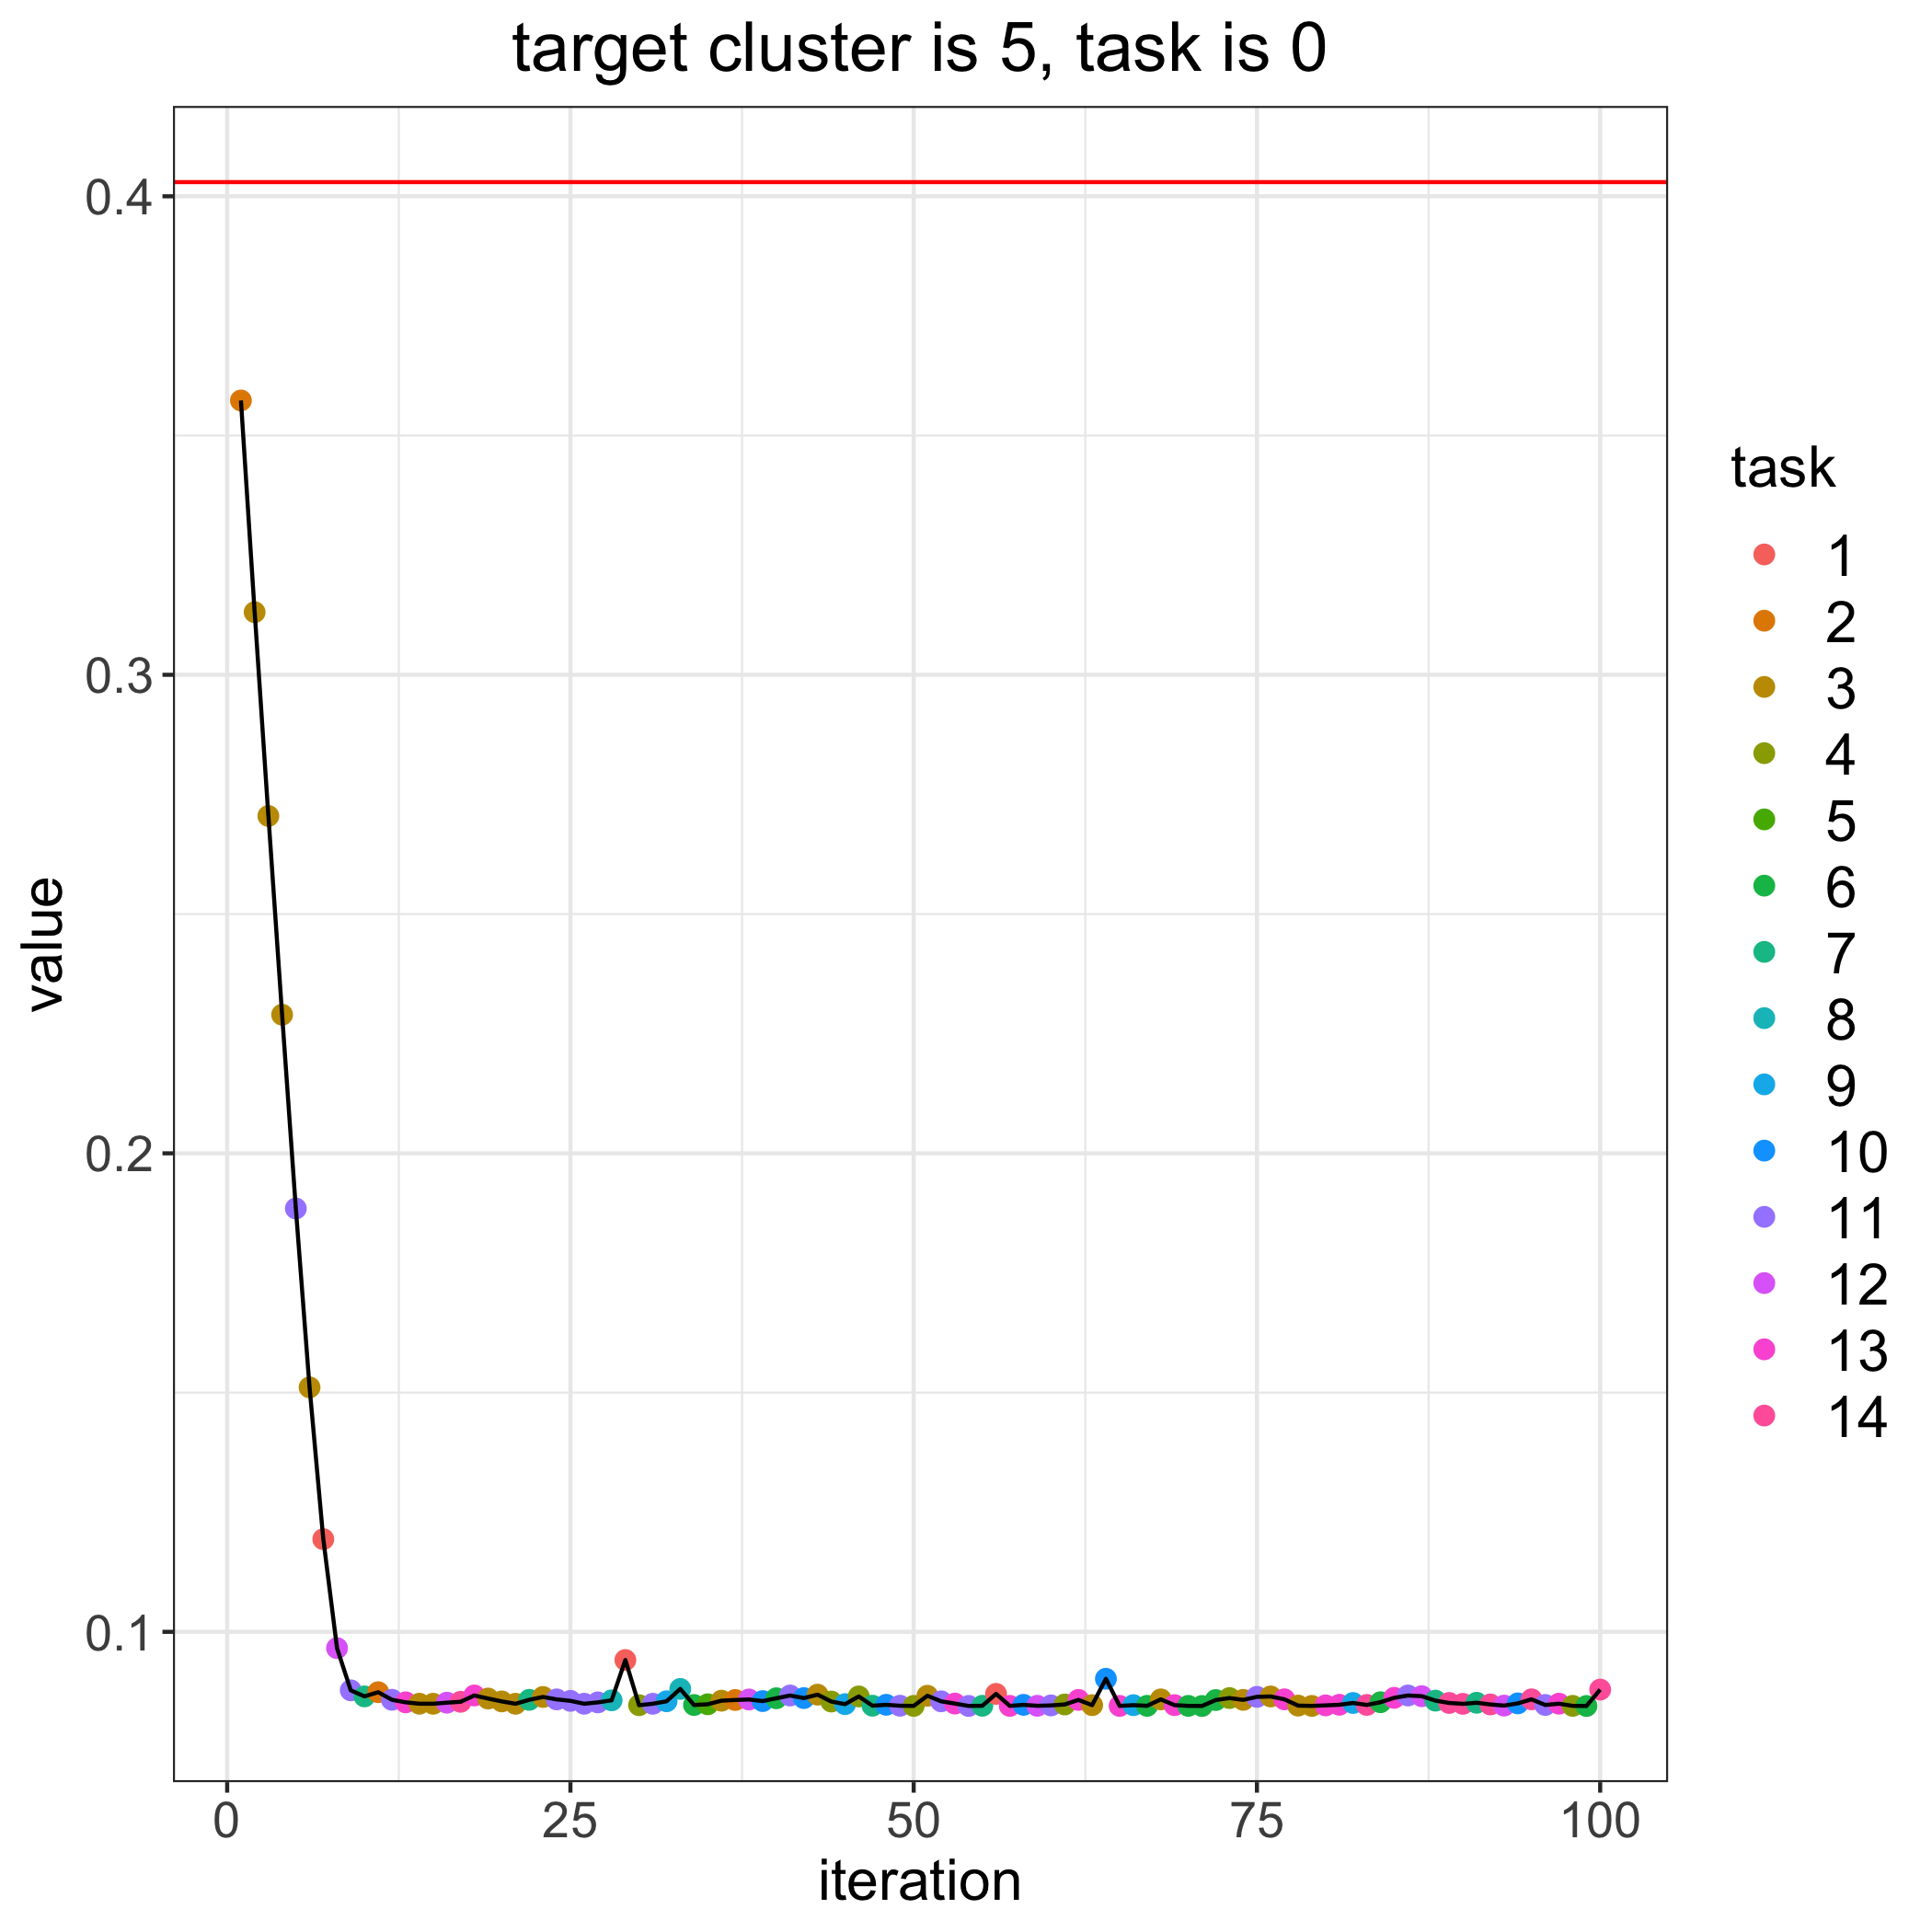

The file beside this chart, header and first rows:
, losses, bandit_selects
0, 0.403, 
1, 0.3573, 2.0
2, 0.3131, 3.0
3, 0.2705, 3.0
4, 0.229, 3.0
5, 0.1885, 11.0
6, 0.1511, 3.0
7, 0.1194, 1.0
8, 0.09659, 12.0
9, 0.08778, 11.0
10, 0.08651, 7.0
11, 0.08738, 2.0
12, 0.0858, 11.0
13, 0.08527, 13.0
14, 0.08498, 3.0
15, 0.08497, 3.0
16, 0.08519, 12.0
17, 0.08538, 14.0
18, 0.0867, 13.0
19, 0.08606, 3.0
20, 0.08546, 3.0
21, 0.08497, 3.0
22, 0.08579, 7.0
23, 0.08639, 3.0
24, 0.08588, 11.0
25, 0.08558, 11.0
26, 0.08497, 11.0
27, 0.08526, 11.0
28, 0.08569, 8.0
29, 0.09411, 1.0
30, 0.08467, 4.0
31, 0.08497, 11.0
32, 0.08549, 9.0
33, 0.08807, 8.0
34, 0.08471, 6.0
35, 0.08486, 5.0
36, 0.08561, 3.0
37, 0.08576, 2.0
38, 0.08586, 12.0
39, 0.08553, 10.0
40, 0.08611, 6.0
41, 0.08669, 11.0
42, 0.08615, 10.0
43, 0.08687, 3.0
44, 0.08543, 4.0
45, 0.08489, 9.0
46, 0.0865, 4.0
47, 0.08456, 7.0
48, 0.08475, 10.0
49, 0.08456, 11.0
50, 0.08452, 4.0
51, 0.08664, 3.0
52, 0.08548, 11.0
53, 0.08501, 13.0
54, 0.08451, 11.0
55, 0.08454, 7.0
56, 0.08703, 1.0
57, 0.08452, 13.0
58, 0.08474, 10.0
59, 0.08454, 12.0
... 41 more rows
